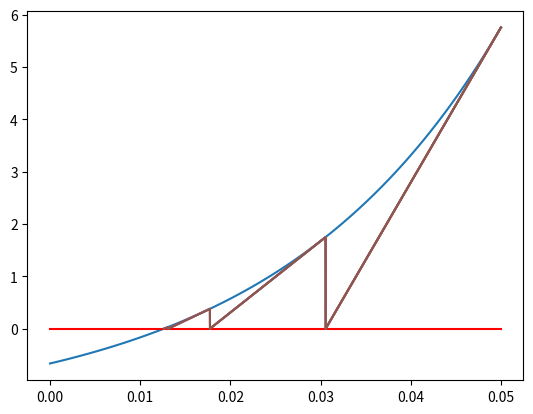

Write the Python code that produced this figure.
import numpy as np
import math
import matplotlib
import matplotlib.pyplot as plt
e=0.0001
matrix_u = []
matrix_u.append(1)
matrix_u.append(0.05)
tx=[]
ty=[]
def fun(x):
    return np.exp(40*x)+2/3*x-5/3
x = np.linspace(0,0.05,100)
y = fun(x)
plt.plot(x,y) # pyplot.plot()
plt.plot(x,0*x,"r")
k=0

while matrix_u[k]-matrix_u[k+1]>e:
    t0 = matrix_u[k+1]
    tmx = t0
    tmy = 1
    while tmy>0:
        tmy = (40*np.exp(40*t0)+2/3)*(tmx-t0)+fun(t0)
        tx.append(tmx)
        ty.append(tmy)
        tmx -= 0.00001
    print(tmy)
    matrix_u.append(tmx)

    plt.plot(tx,ty)
    k = k+1
print(matrix_u[k+1])
plt.show();
